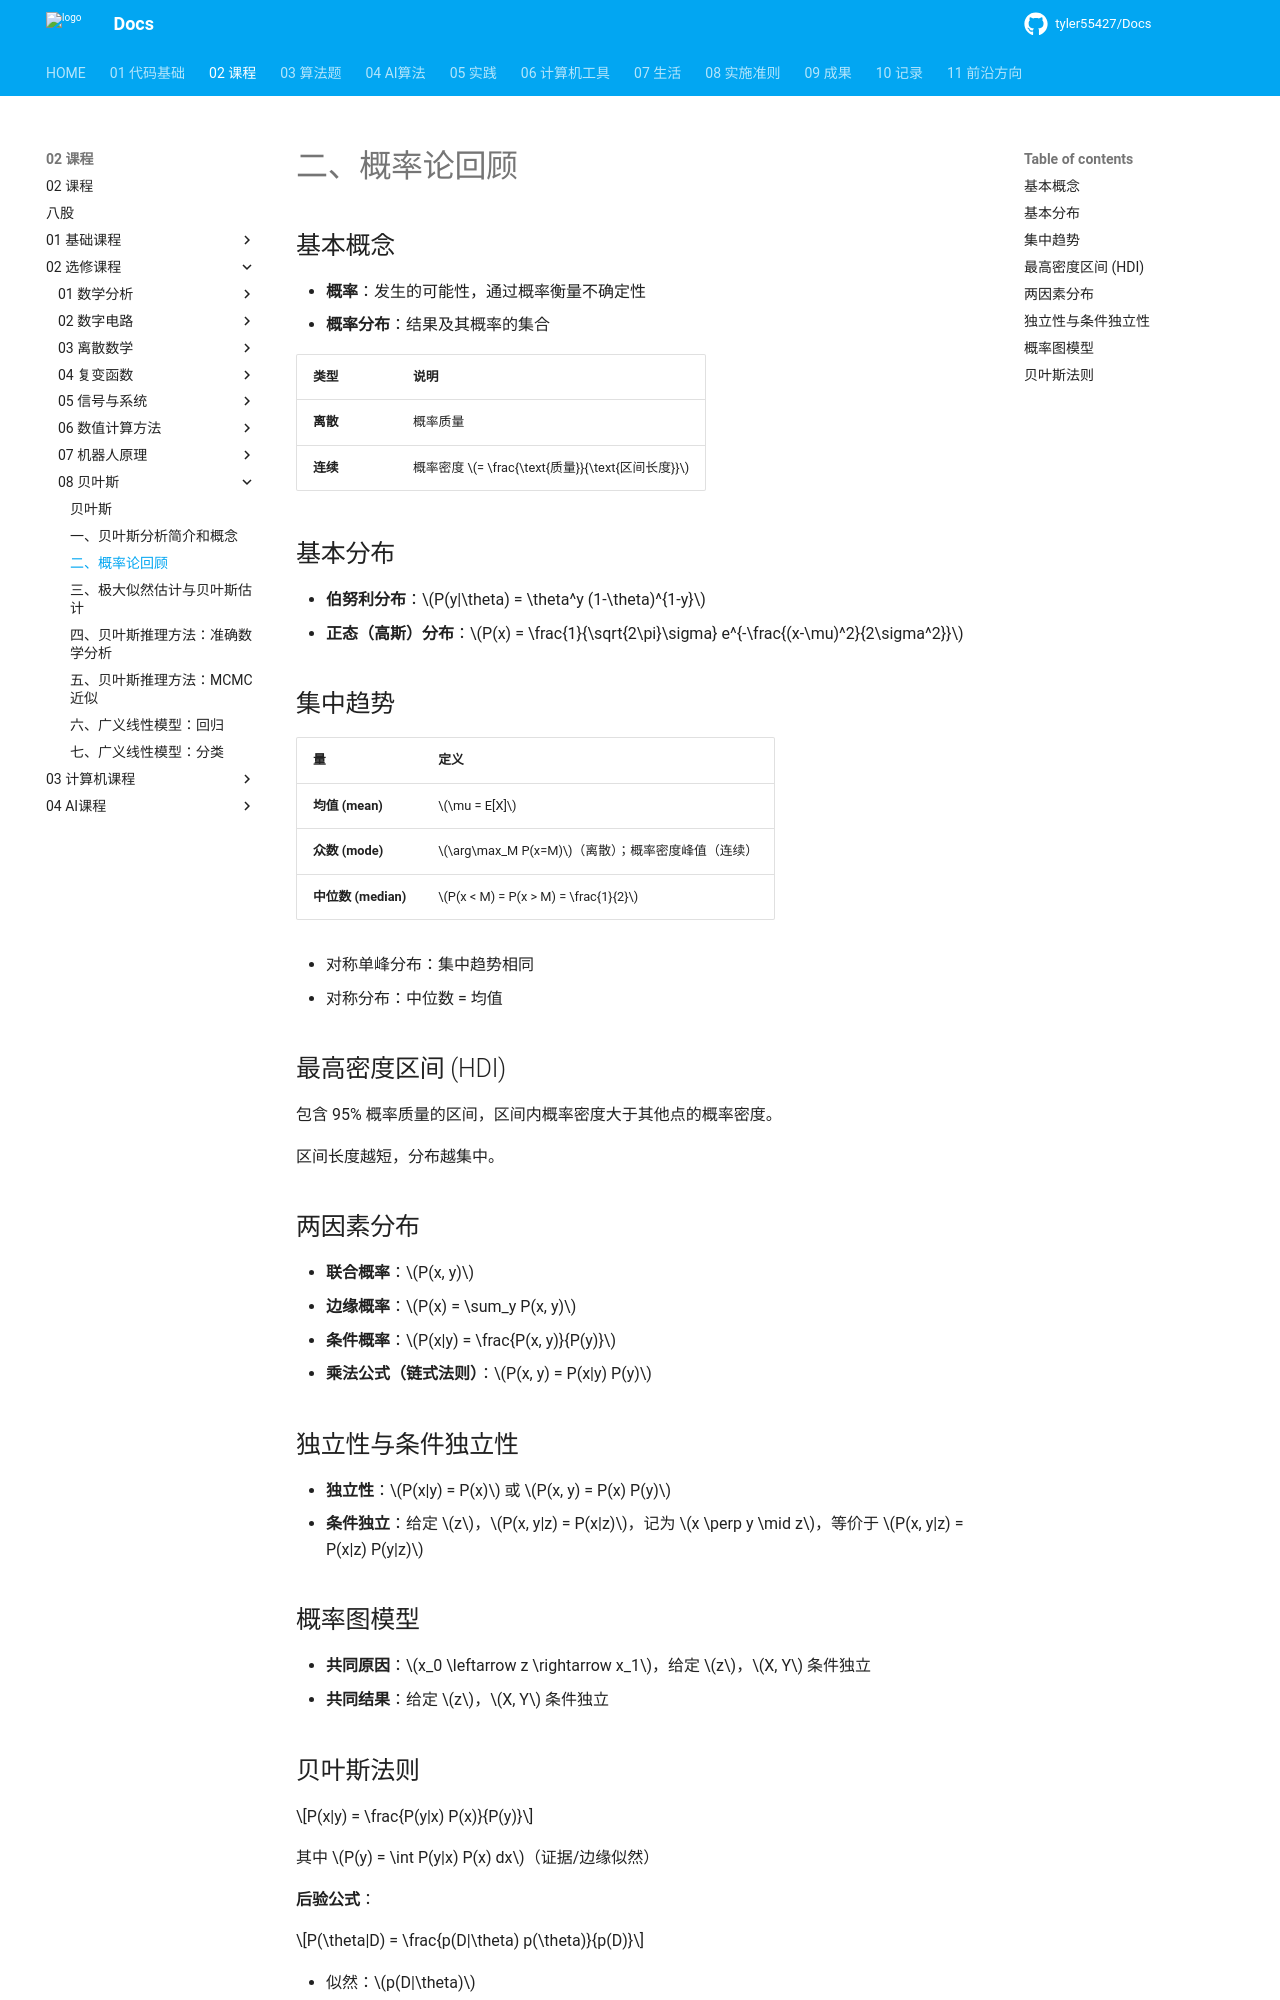

repository: tyler55427/Docs · page: 02_课程/02_选修课程/08_贝叶斯/02_概率论回顾/index.html · generator: mkdocs

# 二、概率论回顾
## 基本概念

- **概率**：发生的可能性，通过概率衡量不确定性
- **概率分布**：结果及其概率的集合

| 类型 | 说明 |
|------|------|
| **离散** | 概率质量 |
| **连续** | 概率密度 $= \frac{\text{质量}}{\text{区间长度}}$ |

## 基本分布

- **伯努利分布**：$P(y|\theta) = \theta^y (1-\theta)^{1-y}$
- **正态（高斯）分布**：$P(x) = \frac{1}{\sqrt{2\pi}\sigma} e^{-\frac{(x-\mu)^2}{2\sigma^2}}$

## 集中趋势

| 量 | 定义 |
|----|------|
| **均值 (mean)** | $\mu = E[X]$ |
| **众数 (mode)** | $\arg\max_M P(x=M)$（离散）；概率密度峰值（连续） |
| **中位数 (median)** | $P(x < M) = P(x > M) = \frac{1}{2}$ |

- 对称单峰分布：集中趋势相同
- 对称分布：中位数 = 均值

## 最高密度区间 (HDI)

包含 95% 概率质量的区间，区间内概率密度大于其他点的概率密度。

区间长度越短，分布越集中。

## 两因素分布

- **联合概率**：$P(x, y)$
- **边缘概率**：$P(x) = \sum_y P(x, y)$
- **条件概率**：$P(x|y) = \frac{P(x, y)}{P(y)}$
- **乘法公式（链式法则）**：$P(x, y) = P(x|y) P(y)$

## 独立性与条件独立性

- **独立性**：$P(x|y) = P(x)$ 或 $P(x, y) = P(x) P(y)$
- **条件独立**：给定 $z$，$P(x, y|z) = P(x|z)$，记为 $x \perp y \mid z$，等价于 $P(x, y|z) = P(x|z) P(y|z)$

## 概率图模型

- **共同原因**：$x_0 \leftarrow z \rightarrow x_1$，给定 $z$，$X, Y$ 条件独立
- **共同结果**：给定 $z$，$X, Y$ 条件独立
